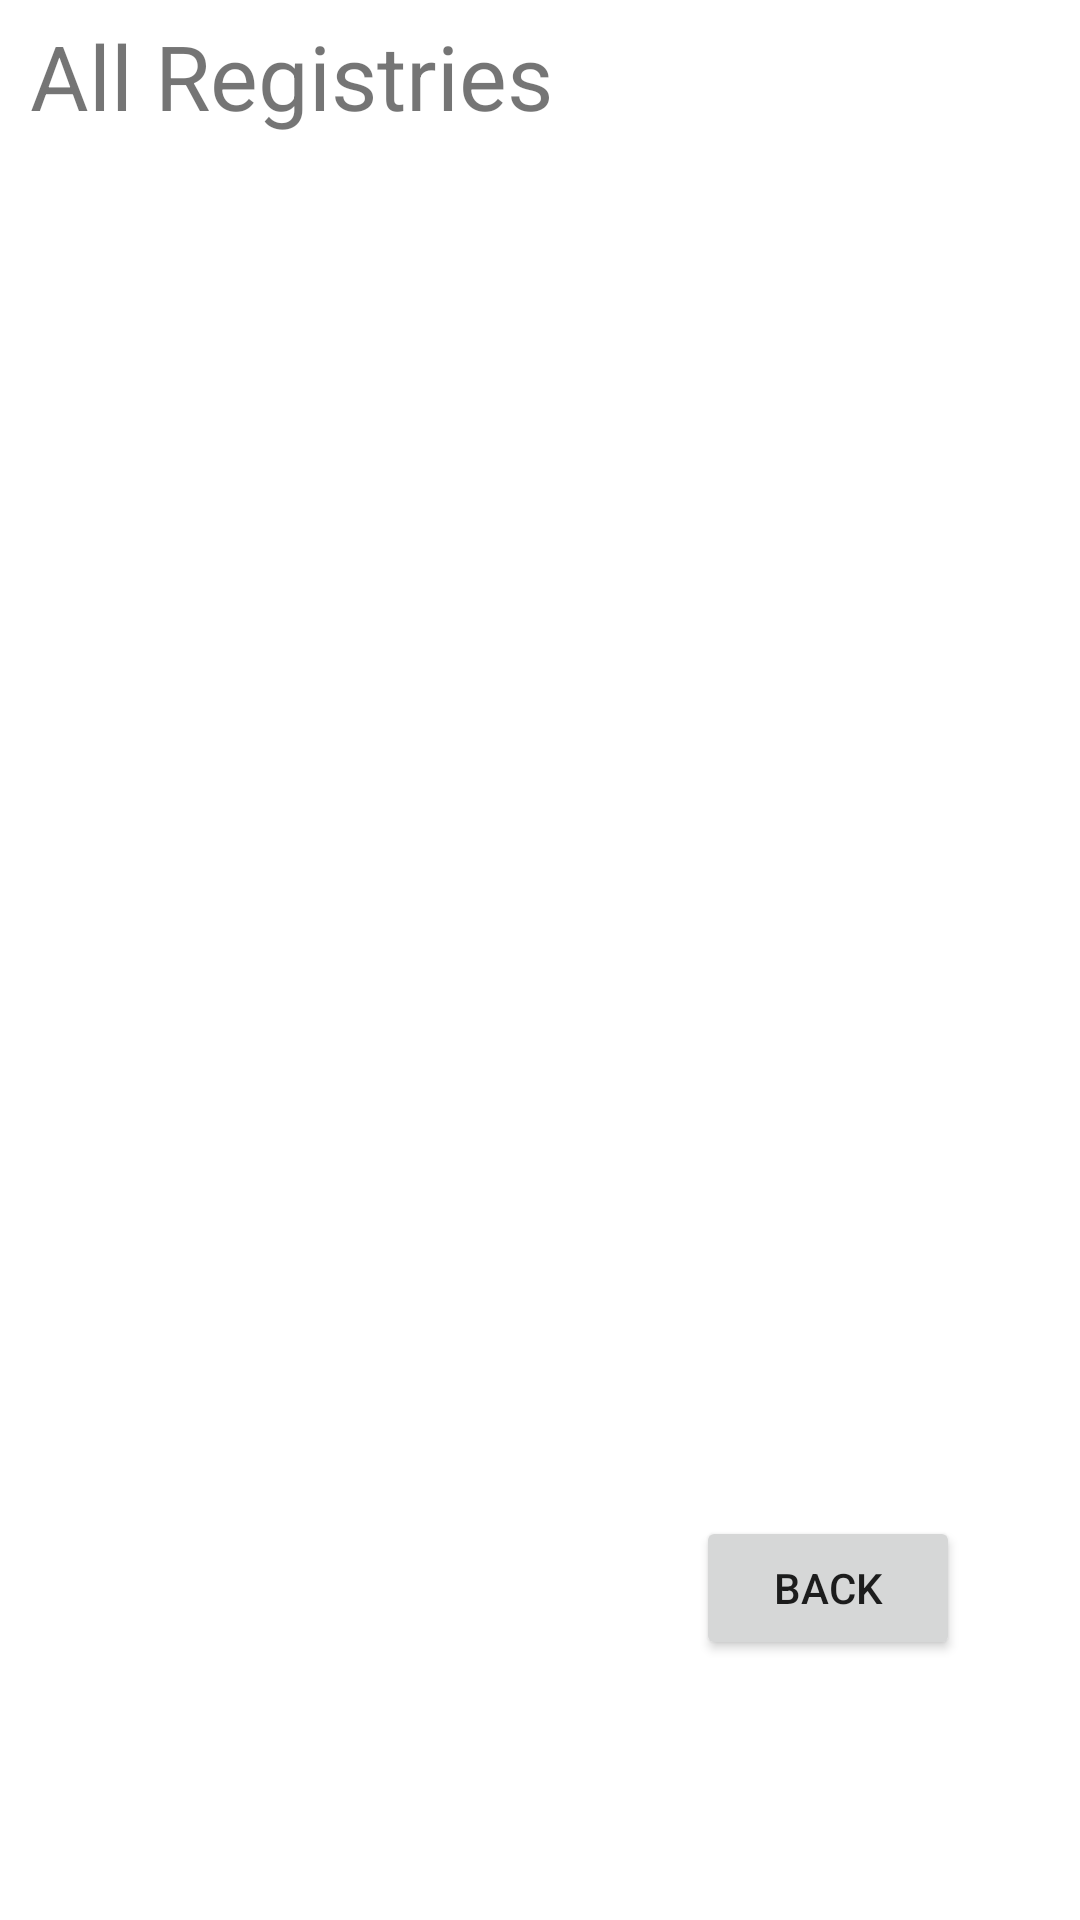

This screen was rendered from an Android layout file. Write that file and the resources it references.
<!-- AndroidManifest.xml: application theme Theme.BMI_KursovaRabota -->
<!-- res/layout/activity_last_saved.xml -->
<?xml version="1.0" encoding="utf-8"?>
<LinearLayout
    xmlns:android="http://schemas.android.com/apk/res/android"
    android:id="@+id/activity_last_saved"
    android:orientation="vertical"
    android:layout_width="match_parent"
    android:layout_height="match_parent"
    android:gravity="top">

    <TextView
        android:id="@+id/textView"
        android:layout_width="wrap_content"
        android:layout_height="wrap_content"
        android:layout_marginLeft="10dp"
        android:layout_marginTop="5dp"
        android:text="All Registries"
        android:textSize="30sp" />

    <ListView
        android:id="@+id/simpleList"
        android:layout_width="wrap_content"
        android:layout_marginLeft="20dp"
        android:layout_height="430dp"
        android:layout_marginTop="20dp" />

    <Button
        android:id="@+id/btnBack"
        android:layout_width="wrap_content"
        android:layout_height="wrap_content"
        android:layout_gravity="right"
        android:layout_marginTop="10dp"
        android:layout_marginBottom="20dp"
        android:layout_marginRight="40dp"
        android:text="Back"  />

</LinearLayout>
<!-- resources referenced by this layout -->
<resources>
  <style name="Theme.BMI_KursovaRabota" parent="Theme.MaterialComponents.DayNight.DarkActionBar">
          
          <item name="colorPrimary">#a0522d</item>
          <item name="colorPrimaryVariant">#daa520</item>
          <item name="colorOnPrimary">@color/white</item>
          
          <item name="colorSecondary">@color/teal_200</item>
          <item name="colorSecondaryVariant">@color/teal_700</item>
          <item name="colorOnSecondary">@color/black</item>
          
          <item name="android:statusBarColor" tools:targetApi="l">?attr/colorPrimaryVariant</item>
          
      </style>
  <!-- not gathered from this repository: default colours our renderer supplied (Android Studio template values) -->
  <color name="teal_200">#FF03DAC5</color>
  <color name="teal_700">#FF018786</color>
  <color name="black">#FF000000</color>
  <color name="white">#FFFFFFFF</color>
</resources>
